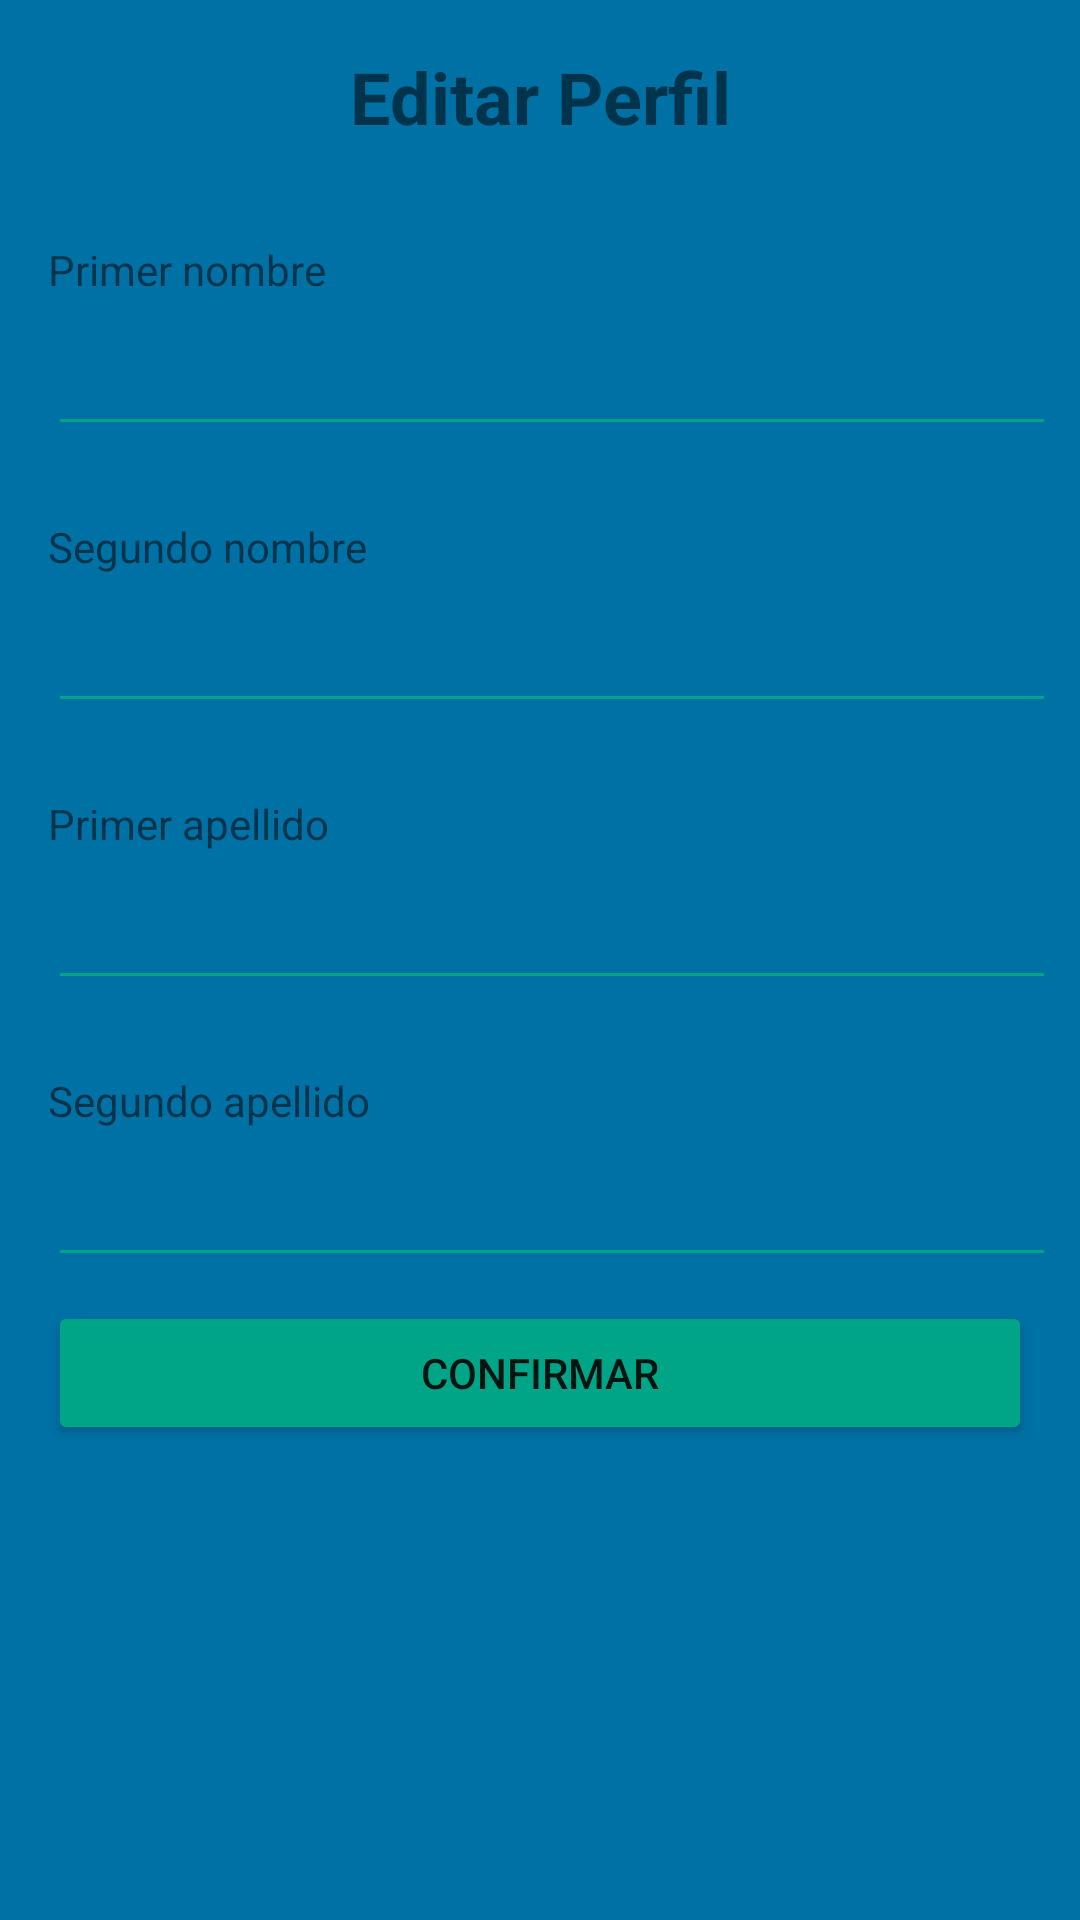

Here is an Android app screen rendered from its layout file. Give the layout XML and the strings, colors and styles it references.
<!-- AndroidManifest.xml: application theme AppTheme -->
<!-- res/layout/activity_edit_profile.xml -->
<?xml version="1.0" encoding="utf-8"?>
<androidx.constraintlayout.widget.ConstraintLayout xmlns:android="http://schemas.android.com/apk/res/android"
    xmlns:app="http://schemas.android.com/apk/res-auto"
    xmlns:tools="http://schemas.android.com/tools"
    android:layout_width="match_parent"
    android:layout_height="match_parent"
    android:background="@color/loginBackground"
    tools:context=".ui.EditProfileActivity">

    <TextView
        android:id="@+id/textView3"
        android:layout_width="wrap_content"
        android:layout_height="wrap_content"
        android:layout_marginTop="16dp"
        android:text="Editar Perfil"
        android:textSize="24sp"
        android:textStyle="bold"
        app:layout_constraintEnd_toEndOf="parent"
        app:layout_constraintStart_toStartOf="parent"
        app:layout_constraintTop_toTopOf="parent" />

    <TextView
        android:id="@+id/textView4"
        android:layout_width="wrap_content"
        android:layout_height="wrap_content"
        android:layout_marginStart="16dp"
        android:layout_marginTop="32dp"
        android:text="Primer nombre"
        app:layout_constraintStart_toStartOf="parent"
        app:layout_constraintTop_toBottomOf="@+id/textView3" />

    <EditText
        android:id="@+id/firstNameField"
        style="@style/EditTextStyle"
        android:layout_width="0dp"
        android:layout_height="wrap_content"
        android:layout_marginStart="16dp"
        android:layout_marginTop="8dp"
        android:layout_marginEnd="8dp"
        android:ems="10"
        android:inputType="textPersonName"
        app:layout_constraintEnd_toEndOf="parent"
        app:layout_constraintStart_toStartOf="parent"
        app:layout_constraintTop_toBottomOf="@+id/textView4" />

    <TextView
        android:id="@+id/textView5"
        android:layout_width="wrap_content"
        android:layout_height="wrap_content"
        android:layout_marginStart="16dp"
        android:layout_marginTop="24dp"
        android:text="Segundo nombre"
        app:layout_constraintStart_toStartOf="parent"
        app:layout_constraintTop_toBottomOf="@+id/firstNameField" />

    <EditText
        android:id="@+id/secondNameField"
        style="@style/EditTextStyle"
        android:layout_width="0dp"
        android:layout_height="wrap_content"
        android:layout_marginStart="16dp"
        android:layout_marginTop="8dp"
        android:layout_marginEnd="8dp"
        android:ems="10"
        android:inputType="textPersonName"
        app:layout_constraintEnd_toEndOf="parent"
        app:layout_constraintStart_toStartOf="parent"
        app:layout_constraintTop_toBottomOf="@+id/textView5" />

    <TextView
        android:id="@+id/textView6"
        android:layout_width="wrap_content"
        android:layout_height="wrap_content"
        android:layout_marginStart="16dp"
        android:layout_marginTop="24dp"
        android:text="Primer apellido"
        app:layout_constraintStart_toStartOf="parent"
        app:layout_constraintTop_toBottomOf="@+id/secondNameField" />

    <EditText
        android:id="@+id/firstSurnameField"
        style="@style/EditTextStyle"
        android:layout_width="0dp"
        android:layout_height="wrap_content"
        android:layout_marginStart="16dp"
        android:layout_marginTop="8dp"
        android:layout_marginEnd="8dp"
        android:ems="10"
        android:inputType="textPersonName"
        app:layout_constraintEnd_toEndOf="parent"
        app:layout_constraintStart_toStartOf="parent"
        app:layout_constraintTop_toBottomOf="@+id/textView6" />

    <TextView
        android:id="@+id/textView7"
        android:layout_width="wrap_content"
        android:layout_height="wrap_content"
        android:layout_marginStart="16dp"
        android:layout_marginTop="24dp"
        android:text="Segundo apellido"
        app:layout_constraintStart_toStartOf="parent"
        app:layout_constraintTop_toBottomOf="@+id/firstSurnameField" />

    <EditText
        android:id="@+id/secondSurnameField"
        style="@style/EditTextStyle"
        android:layout_width="0dp"
        android:layout_height="wrap_content"
        android:layout_marginStart="16dp"
        android:layout_marginTop="8dp"
        android:layout_marginEnd="8dp"
        android:ems="10"
        android:inputType="textPersonName"
        app:layout_constraintEnd_toEndOf="parent"
        app:layout_constraintStart_toStartOf="parent"
        app:layout_constraintTop_toBottomOf="@+id/textView7" />

    <Button
        android:id="@+id/editProfileButton"
        style="@style/ButtonStyle"
        android:text="Confirmar"
        app:layout_constraintEnd_toEndOf="parent"
        app:layout_constraintStart_toStartOf="parent"
        app:layout_constraintTop_toBottomOf="@+id/secondSurnameField" />

</androidx.constraintlayout.widget.ConstraintLayout>
<!-- resources referenced by this layout -->
<resources>
  <color name="loginBackground">#0071a5</color>
  <style name="ButtonStyle">
          <item name="android:backgroundTint">#00a587</item>
          <item name="android:layout_width">0dp</item>
          <item name="android:layout_height">wrap_content</item>
          <item name="android:layout_marginStart">16dp</item>
          <item name="android:layout_marginTop">8dp</item>
          <item name="android:layout_marginEnd">16dp</item>
          <item name="android:layout_marginBottom">8dp</item>
      </style>
  <style name="EditTextStyle">
          <item name="android:backgroundTint">#00a587</item>
          <item name="android:textColor">@android:color/white</item>
      </style>
  <style name="AppTheme" parent="Theme.AppCompat.Light.DarkActionBar">
          
          <item name="colorPrimary">@color/colorPrimary</item>
          <item name="colorPrimaryDark">@color/colorPrimaryDark</item>
          <item name="colorAccent">@color/colorAccent</item>
      </style>
  <color name="colorPrimary">#0071a5</color>
  <color name="colorPrimaryDark">#003d59</color>
  <color name="colorAccent">#00a587</color>
</resources>
